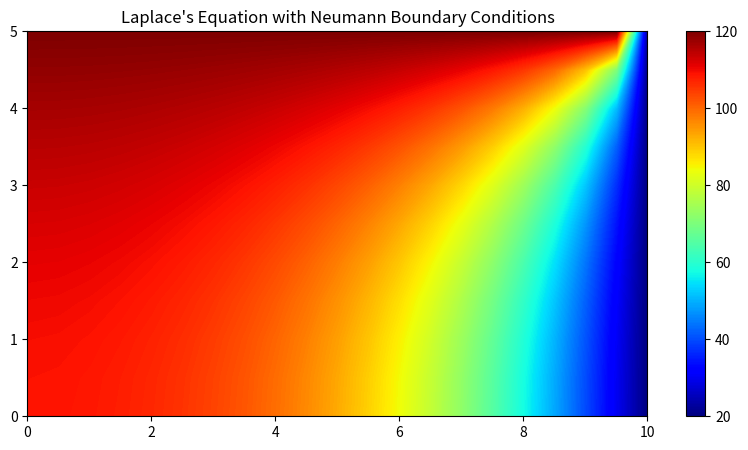

This chart was generated by the following Python code:
import numpy as np
import scipy
import scipy.linalg
import scipy.sparse
import scipy.sparse.linalg
import matplotlib.pylab as plt


def setup_LaplaceNeumann_xy(Ttop, Tright, nx, ny):
    n = (nx) * (ny)
    d = np.ones(n)  # make a size=n array filled with 1
    b = np.zeros(n)  # make a size=n array filled with 0

    d0 = d.copy() * -4
    d1_lower = d.copy()[0:-1]
    d1_upper = d1_lower.copy()

    dnx_lower = d.copy()[0:-nx]
    dnx_upper = dnx_lower.copy()

    d1_lower[nx - 1::nx] = 0
    d1_upper[nx - 1::nx] = 0
    d1_upper[::nx] = 2

    dnx_upper[0:nx] = 2

    b[-nx:] = -Ttop
    b[nx - 1::nx] += -Tright

    A = scipy.sparse.diags([d0, d1_upper, d1_lower, dnx_upper, dnx_lower], [0, 1, -1, nx, -nx], format='csc')

    return A, b


def plot_SurfaceNeumann_xy(Temp, Ttop, Tright, xmax, ymax, Nx, Ny):
    x = np.linspace(0, xmax, Nx + 1)
    y = np.linspace(0, ymax, Ny + 1)

    X, Y = np.meshgrid(x, y)

    T = np.zeros_like(X)

    T[-1, :] = Ttop
    T[:, -1] = Tright
    k = 1
    for j in range(Ny):
        T[j, :-1] = Temp[Nx * (k - 1):Nx * k]
        k += 1

    plt.figure(figsize=(10, 5))

    plt.contourf(X, Y, T, 1000, cmap='jet')

    plt.colorbar(ticks=[20, 40, 60, 80, 100, 120])
    plt.title("Laplace's Equation with Neumann Boundary Conditions")
    plt.show()


if __name__ == '__main__':
    Ttop = 120
    Tright = 20

    len_x = 10
    len_y = 5

    Nx = 20
    Ny = 10

    A, b = setup_LaplaceNeumann_xy(Ttop, Tright, Nx, Ny)

    Temp = scipy.sparse.linalg.spsolve(A, b)

    # print(A)
    # print(b)
    # print(Temp)

    plot_SurfaceNeumann_xy(Temp, Ttop, Tright, len_x, len_y, Nx, Ny)
